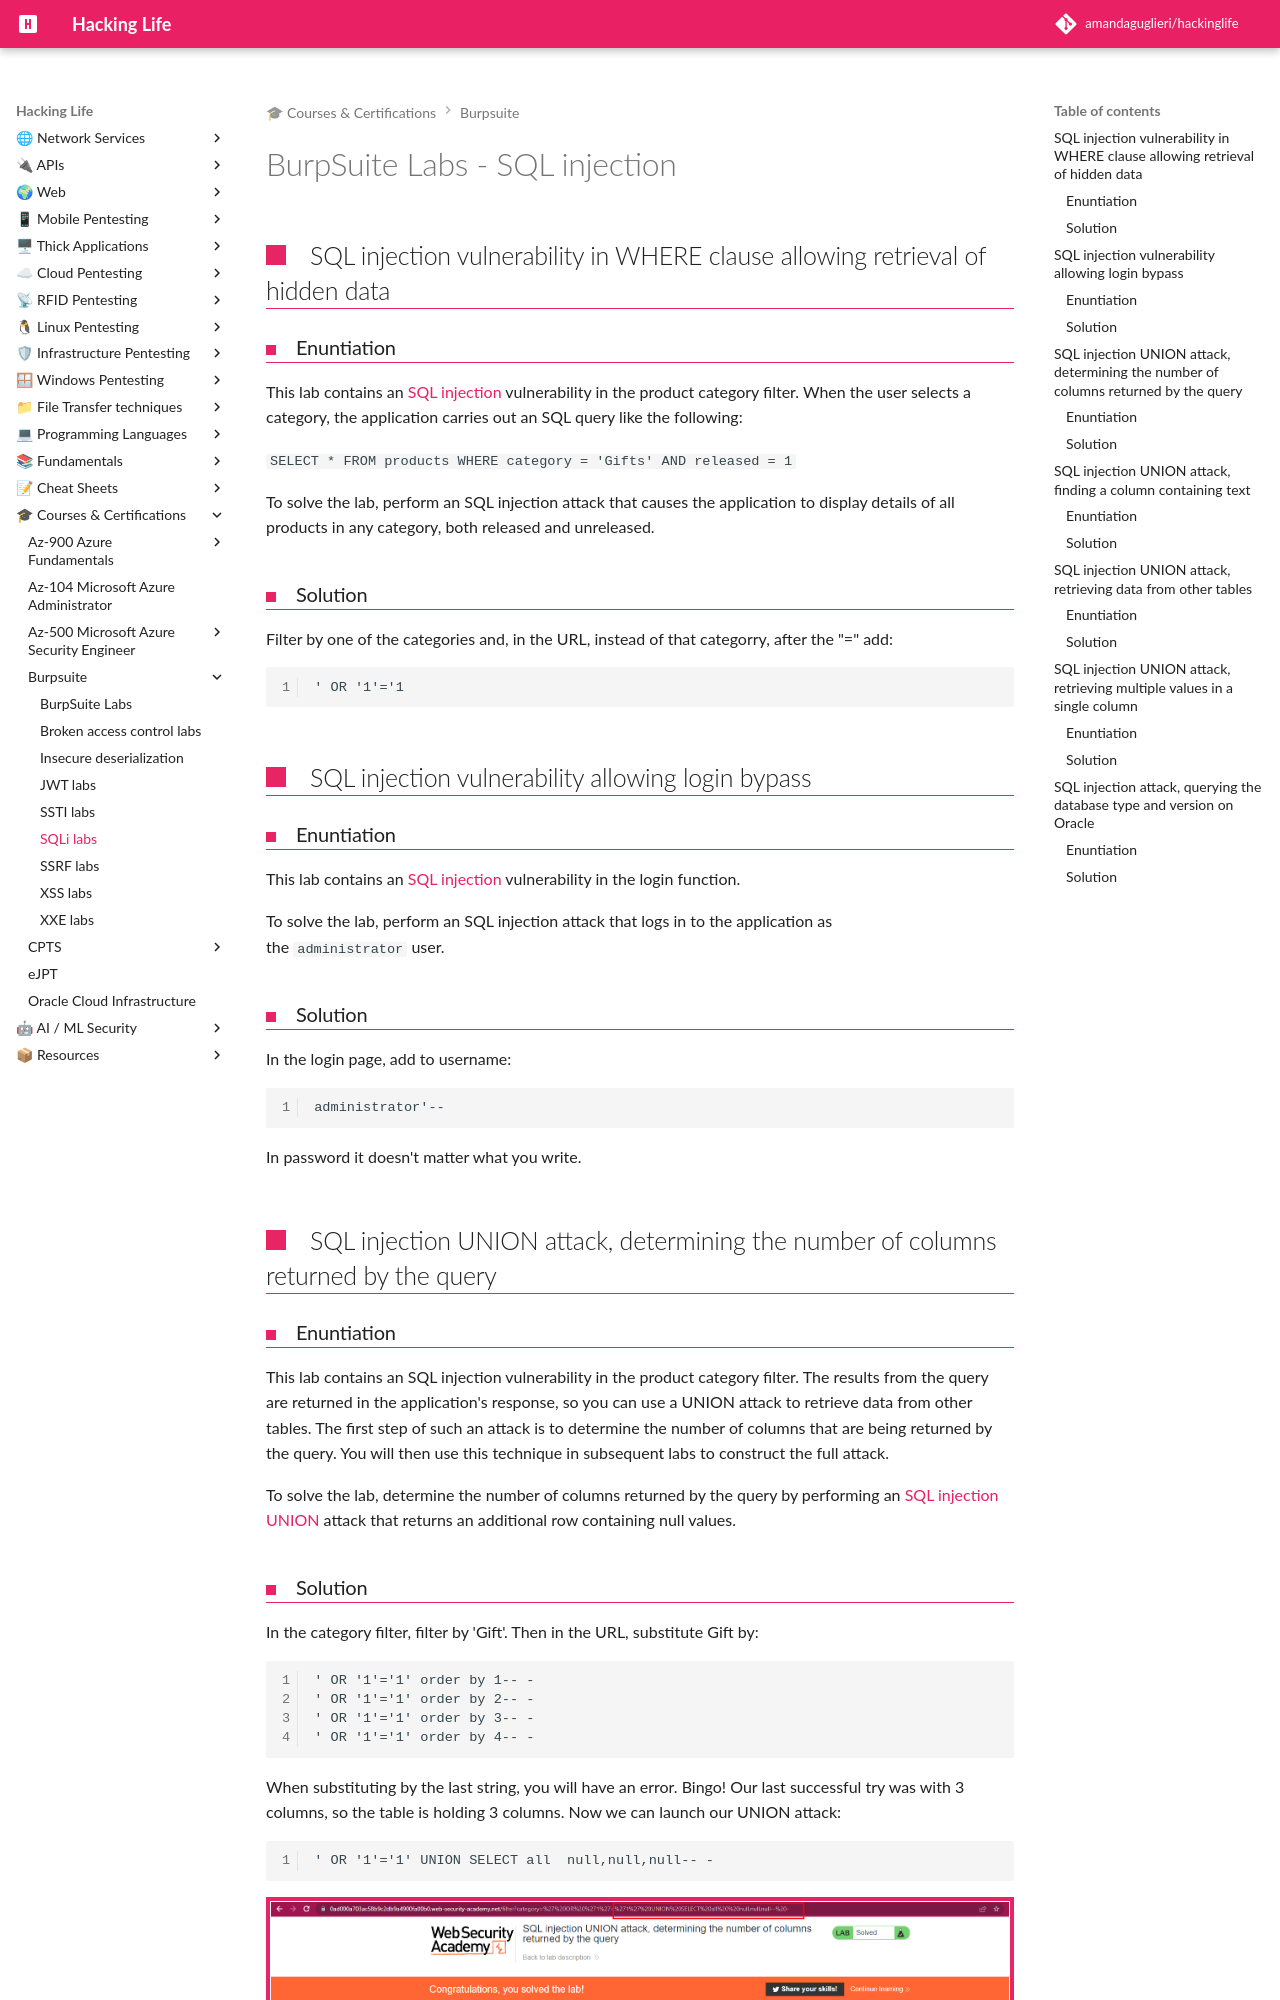

repository: amandaguglieri/hackinglife · page: burpsuite/burpsuite-sqli/index.html · generator: mkdocs

---
title: BurpSuite Labs - SQL injection
author: amandaguglieri
draft: false
TableOfContents: true
tags:
  - burpsuite
  - sqli
---

# BurpSuite Labs - SQL injection

## SQL injection vulnerability in WHERE clause allowing retrieval of hidden data

### Enuntiation

This lab contains an [SQL injection](https://portswigger.net/web-security/sql-injection) vulnerability in the product category filter. When the user selects a category, the application carries out an SQL query like the following:

`SELECT * FROM products WHERE category = 'Gifts' AND released = 1`

To solve the lab, perform an SQL injection attack that causes the application to display details of all products in any category, both released and unreleased.

### Solution

Filter by one of the categories and, in the URL, instead of that categorry, after the "=" add:

```
' OR '1'='1
```



## SQL injection vulnerability allowing login bypass

### Enuntiation

This lab contains an [SQL injection](https://portswigger.net/web-security/sql-injection) vulnerability in the login function.

To solve the lab, perform an SQL injection attack that logs in to the application as the `administrator` user.

### Solution

In the login page, add to username:

```
administrator'--
```

In password it doesn't matter what you write.


## SQL injection UNION attack, determining the number of columns returned by the query
